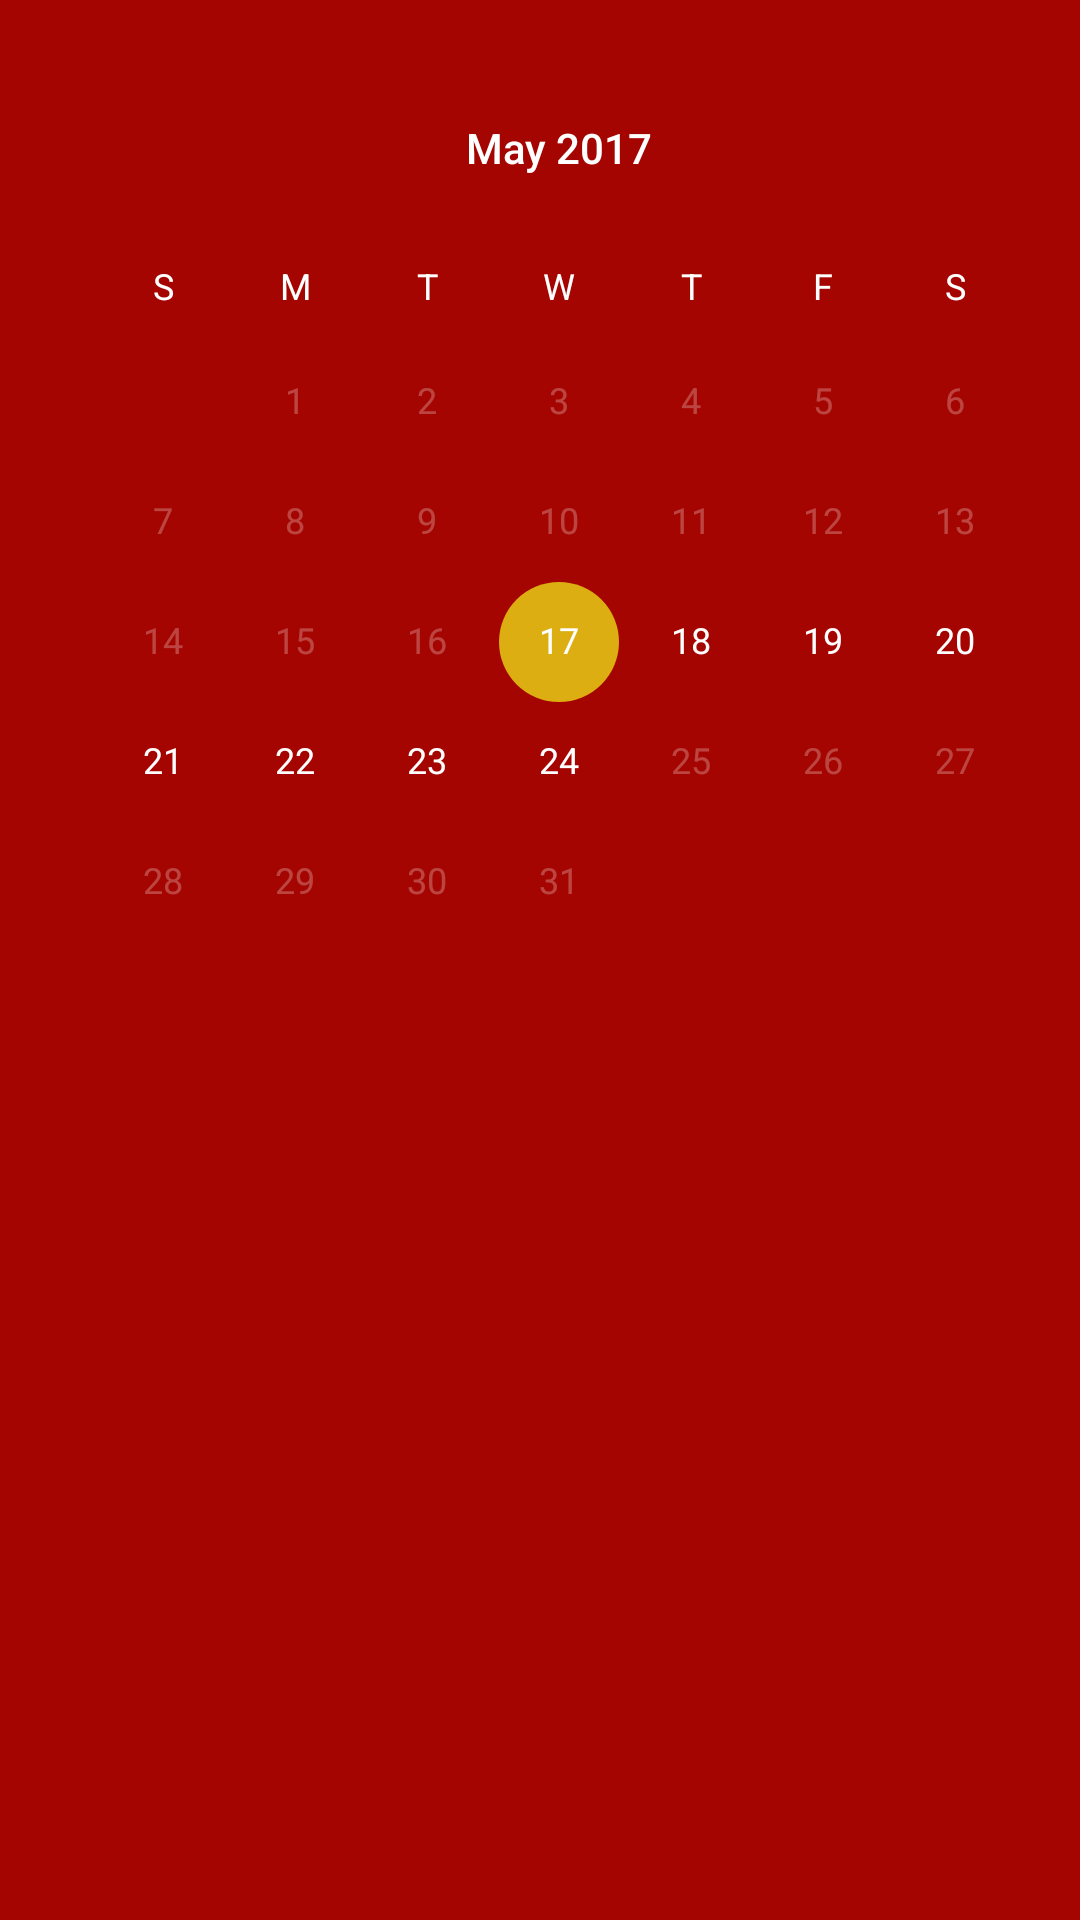

Android layout source for this screen:
<!-- AndroidManifest.xml: application theme AppTheme -->
<!-- res/layout/content_calendario.xml -->
<?xml version="1.0" encoding="utf-8"?>

<RelativeLayout xmlns:android="http://schemas.android.com/apk/res/android"
    xmlns:app="http://schemas.android.com/apk/res-auto"
    xmlns:tools="http://schemas.android.com/tools"
    android:id="@+id/content_calendario"
    android:layout_width="match_parent"
    android:layout_height="match_parent"
    android:paddingBottom="@dimen/activity_vertical_margin"
    android:paddingLeft="@dimen/activity_horizontal_margin"
    android:paddingRight="@dimen/activity_horizontal_margin"
    android:paddingTop="@dimen/activity_vertical_margin"
    app:layout_behavior="@string/appbar_scrolling_view_behavior"
    tools:context="com.fiestas.k0re.fiestas.GenActivity"
    tools:showIn="@layout/app_bar_calendario">

    <CalendarView
        android:layout_width="wrap_content"
        android:layout_height="wrap_content"
        android:id="@+id/calendarView"
        android:maxDate="05/24/2017"
        android:minDate="05/17/2017"
        android:focusedMonthDateColor="#FFF"
        android:background="@color/colorRed"
        android:layout_marginTop="16dp"
        android:layout_alignParentTop="true"
        android:layout_alignParentRight="true"
        android:layout_alignParentEnd="true" />
</RelativeLayout>
<!-- res/layout/app_bar_calendario.xml (included above) -->
<?xml version="1.0" encoding="utf-8"?>

<android.support.design.widget.CoordinatorLayout xmlns:android="http://schemas.android.com/apk/res/android"
    xmlns:app="http://schemas.android.com/apk/res-auto"
    xmlns:tools="http://schemas.android.com/tools"
    android:layout_width="match_parent"
    android:layout_height="match_parent"
    android:fitsSystemWindows="true"
    tools:context="com.fiestas.k0re.fiestas.GenActivity">

    <android.support.design.widget.AppBarLayout
        android:layout_width="match_parent"
        android:layout_height="wrap_content"
        android:theme="@style/AppTheme.AppBarOverlay">

        <android.support.v7.widget.Toolbar
            android:id="@+id/toolbar"
            android:layout_width="match_parent"
            android:layout_height="?attr/actionBarSize"
            android:background="?attr/colorPrimary"
            app:popupTheme="@style/AppTheme.PopupOverlay" />

    </android.support.design.widget.AppBarLayout>

    <include layout="@layout/content_calendario" />

</android.support.design.widget.CoordinatorLayout>
<!-- resources referenced by this layout -->
<resources>
  <color name="colorRed">#a50500</color>
  <style name="AppTheme.AppBarOverlay" parent="ThemeOverlay.AppCompat.Dark.ActionBar" />
  <style name="AppTheme.PopupOverlay" parent="ThemeOverlay.AppCompat.Light" />
  <style name="AppTheme" parent="Theme.AppCompat.Light.DarkActionBar">
          
          <item name="colorPrimary">@color/colorMain0</item>
          <item name="colorPrimaryDark">@color/colorMain1</item>
          <item name="colorAccent">@color/colorAccent</item>
          <item name="android:colorBackground">@color/colorRed</item>
          <item name="android:textColorPrimary">@android:color/background_light</item>
          <item name="android:colorForeground">@android:color/background_light</item>
          <item name="android:textColorSecondary">@android:color/background_light</item>
          <item name="android:weekDayTextAppearance">@android:color/background_light</item>
          <item name="android:windowBackground">@color/colorRed</item>
      </style>
  <color name="colorMain0">#8d8c8b</color>
  <color name="colorMain1">#868584</color>
  <color name="colorAccent">#dcae11</color>
</resources>
